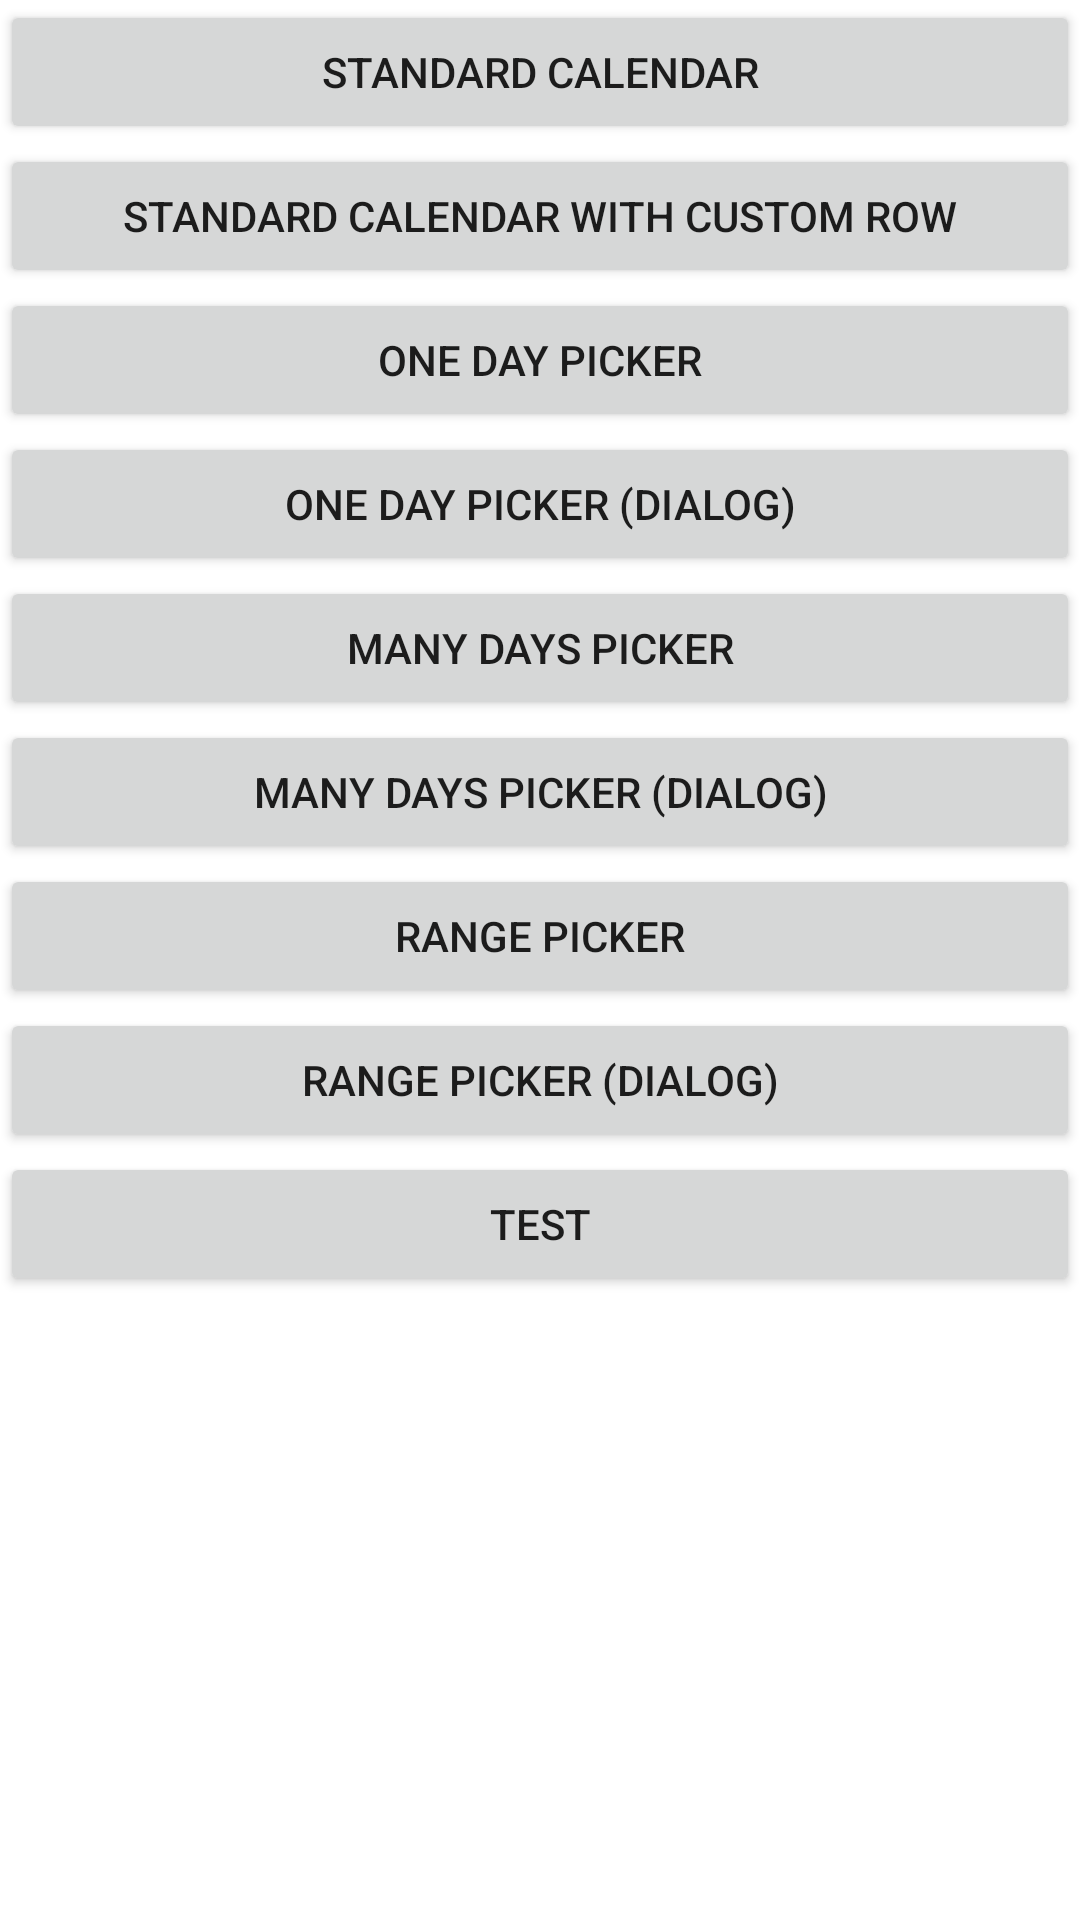

Layout XML and referenced resources for this Android screen:
<!-- AndroidManifest.xml: application theme Theme.C_Material_Calendar_View -->
<!-- res/layout/activity_main.xml -->
<?xml version="1.0" encoding="utf-8"?>
<LinearLayout xmlns:android="http://schemas.android.com/apk/res/android"
    xmlns:tools="http://schemas.android.com/tools"
    android:layout_width="match_parent"
    android:layout_height="match_parent"
    android:layout_margin="24dp"
    android:orientation="vertical"
    tools:context=".MainActivity">

    <Button
        android:id="@+id/openCalendarButton"
        android:layout_width="match_parent"
        android:layout_height="wrap_content"
        android:gravity="center"
        android:text="Standard calendar" />

    <Button
        android:id="@+id/openCalendarWithCustomRowButton"
        android:layout_width="match_parent"
        android:layout_height="wrap_content"
        android:gravity="center"
        android:text="Standard calendar with custom row" />

    <Button
        android:id="@+id/openOneDayPickerButton"
        android:layout_width="match_parent"
        android:layout_height="wrap_content"
        android:gravity="center"
        android:text="One day picker" />

    <Button
        android:id="@+id/openOneDayPickerDialogButton"
        android:layout_width="match_parent"
        android:layout_height="wrap_content"
        android:gravity="center"
        android:text="One day picker (dialog)" />

    <Button
        android:id="@+id/openManyDayPickerButton"
        android:layout_width="match_parent"
        android:layout_height="wrap_content"
        android:gravity="center"
        android:text="Many days picker" />

    <Button
        android:id="@+id/openManyDaysPickerDialogButton"
        android:layout_width="match_parent"
        android:layout_height="wrap_content"
        android:gravity="center"
        android:text="Many days picker (dialog)" />

    <Button
        android:id="@+id/openRangePickerButton"
        android:layout_width="match_parent"
        android:layout_height="wrap_content"
        android:gravity="center"
        android:text="Range picker" />

    <Button
        android:id="@+id/openRangePickerDialogButton"
        android:layout_width="match_parent"
        android:layout_height="wrap_content"
        android:gravity="center"
        android:text="Range picker (dialog)" />

    <Button
        android:id="@+id/btnTest"
        android:layout_width="match_parent"
        android:layout_height="wrap_content"
        android:gravity="center"
        android:text="test" />

</LinearLayout>
<!-- resources referenced by this layout -->
<resources>
  <style name="Theme.C_Material_Calendar_View" parent="Theme.MaterialComponents.DayNight.DarkActionBar">
          
          <item name="colorPrimary">@color/purple_500</item>
          <item name="colorPrimaryVariant">@color/purple_700</item>
          <item name="colorOnPrimary">@color/white</item>
          
          <item name="colorSecondary">@color/teal_200</item>
          <item name="colorSecondaryVariant">@color/teal_700</item>
          <item name="colorOnSecondary">@color/black</item>
          
          <item name="android:statusBarColor" tools:targetApi="l">?attr/colorPrimaryVariant</item>
          
      </style>
  <color name="purple_500">#FF6200EE</color>
  <color name="purple_700">#FF3700B3</color>
  <color name="white">#FFFFFFFF</color>
  <color name="teal_200">#FF03DAC5</color>
  <color name="teal_700">#FF018786</color>
  <color name="black">#FF000000</color>
</resources>
